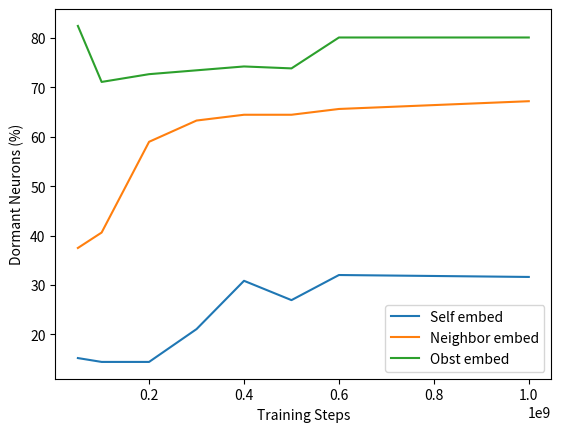

Write the Python code that produced this figure.
import matplotlib.pyplot as plt

self_embed_dormant = [15.23, 14.45, 14.45, 21.09, 30.86, 26.95, 32.03, 31.64]
neighbor_embed_dormant = [37.50, 40.62, 58.98, 63.28, 64.45, 64.45, 65.62, 67.19]
obst_embed_dormant = [82.42, 71.09, 72.66, 73.44, 74.22, 73.83, 80.08, 80.08]

train_steps = [50000000, 100000000, 200000000, 300000000, 400000000, 500000000, 600000000, 1000000000]

plt.figure()
plt.plot(train_steps, self_embed_dormant, label='Self embed')
plt.plot(train_steps, neighbor_embed_dormant, label='Neighbor embed')
plt.plot(train_steps, obst_embed_dormant, label='Obst embed')
plt.xlabel('Training Steps')
plt.ylabel('Dormant Neurons (%)')
plt.legend()

plt.show()